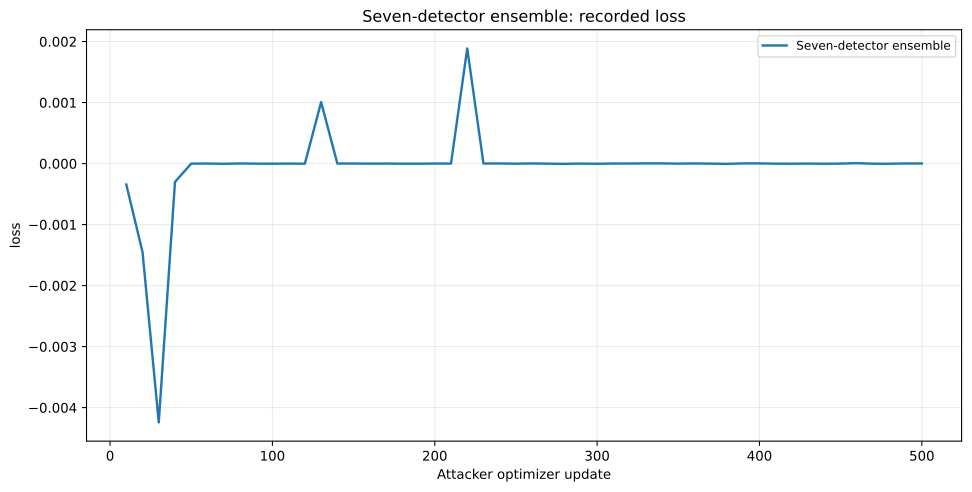

The file beside this chart, header and first rows:
series, x, y
Seven-detector ensemble, 10, -0.0003432
Seven-detector ensemble, 20, -0.001451
Seven-detector ensemble, 30, -0.004243
Seven-detector ensemble, 40, -0.0003
Seven-detector ensemble, 50, -4.783272743225098e-07
Seven-detector ensemble, 60, 3.2633543014526365e-07
Seven-detector ensemble, 70, -3.458559513092041e-06
Seven-detector ensemble, 80, 1.5243887901306152e-06
Seven-detector ensemble, 90, -1.0475516319274902e-06
Seven-detector ensemble, 100, -1.1265277862548827e-06
Seven-detector ensemble, 110, -8.486211299896241e-07
Seven-detector ensemble, 120, -1.227855682373047e-06
Seven-detector ensemble, 130, 0.001007
Seven-detector ensemble, 140, 3.0249357223510743e-07
Seven-detector ensemble, 150, 3.2335519790649413e-07
Seven-detector ensemble, 160, -9.65595245361328e-07
Seven-detector ensemble, 170, 2.562999725341797e-07
Seven-detector ensemble, 180, -1.975893974304199e-06
Seven-detector ensemble, 190, -2.092123031616211e-06
Seven-detector ensemble, 200, 1.119077205657959e-06
Seven-detector ensemble, 210, -4.075467586517334e-07
Seven-detector ensemble, 220, 0.001887
Seven-detector ensemble, 230, 1.0497868061065674e-06
Seven-detector ensemble, 240, 1.4916062355041503e-06
Seven-detector ensemble, 250, -1.6063451766967773e-06
Seven-detector ensemble, 260, 1.6435980796813964e-06
Seven-detector ensemble, 270, -1.2502074241638184e-06
Seven-detector ensemble, 280, -4.500895738601685e-06
Seven-detector ensemble, 290, -6.631016731262207e-08
Seven-detector ensemble, 300, -3.17692756652832e-06
Seven-detector ensemble, 310, 5.036592483520507e-07
Seven-detector ensemble, 320, 1.0624527931213378e-06
Seven-detector ensemble, 330, 2.7962028980255128e-06
Seven-detector ensemble, 340, 2.658367156982422e-06
Seven-detector ensemble, 350, -6.556510925292969e-07
Seven-detector ensemble, 360, 1.7762184143066407e-06
Seven-detector ensemble, 370, -7.405877113342286e-07
Seven-detector ensemble, 380, -4.935543984174728e-06
Seven-detector ensemble, 390, 2.7243047952651976e-06
Seven-detector ensemble, 400, 2.3912638425827026e-06
Seven-detector ensemble, 410, -1.2796372175216675e-06
Seven-detector ensemble, 420, -2.3409724235534667e-06
Seven-detector ensemble, 430, 1.0468065738677979e-07
Seven-detector ensemble, 440, -3.063678741455078e-06
Seven-detector ensemble, 450, -9.760260581970215e-08
Seven-detector ensemble, 460, 6.488338112831116e-06
Seven-detector ensemble, 470, -2.0150095224380492e-06
Seven-detector ensemble, 480, -2.421438694000244e-06
Seven-detector ensemble, 490, 2.034008502960205e-06
Seven-detector ensemble, 500, 1.5676021575927735e-06
